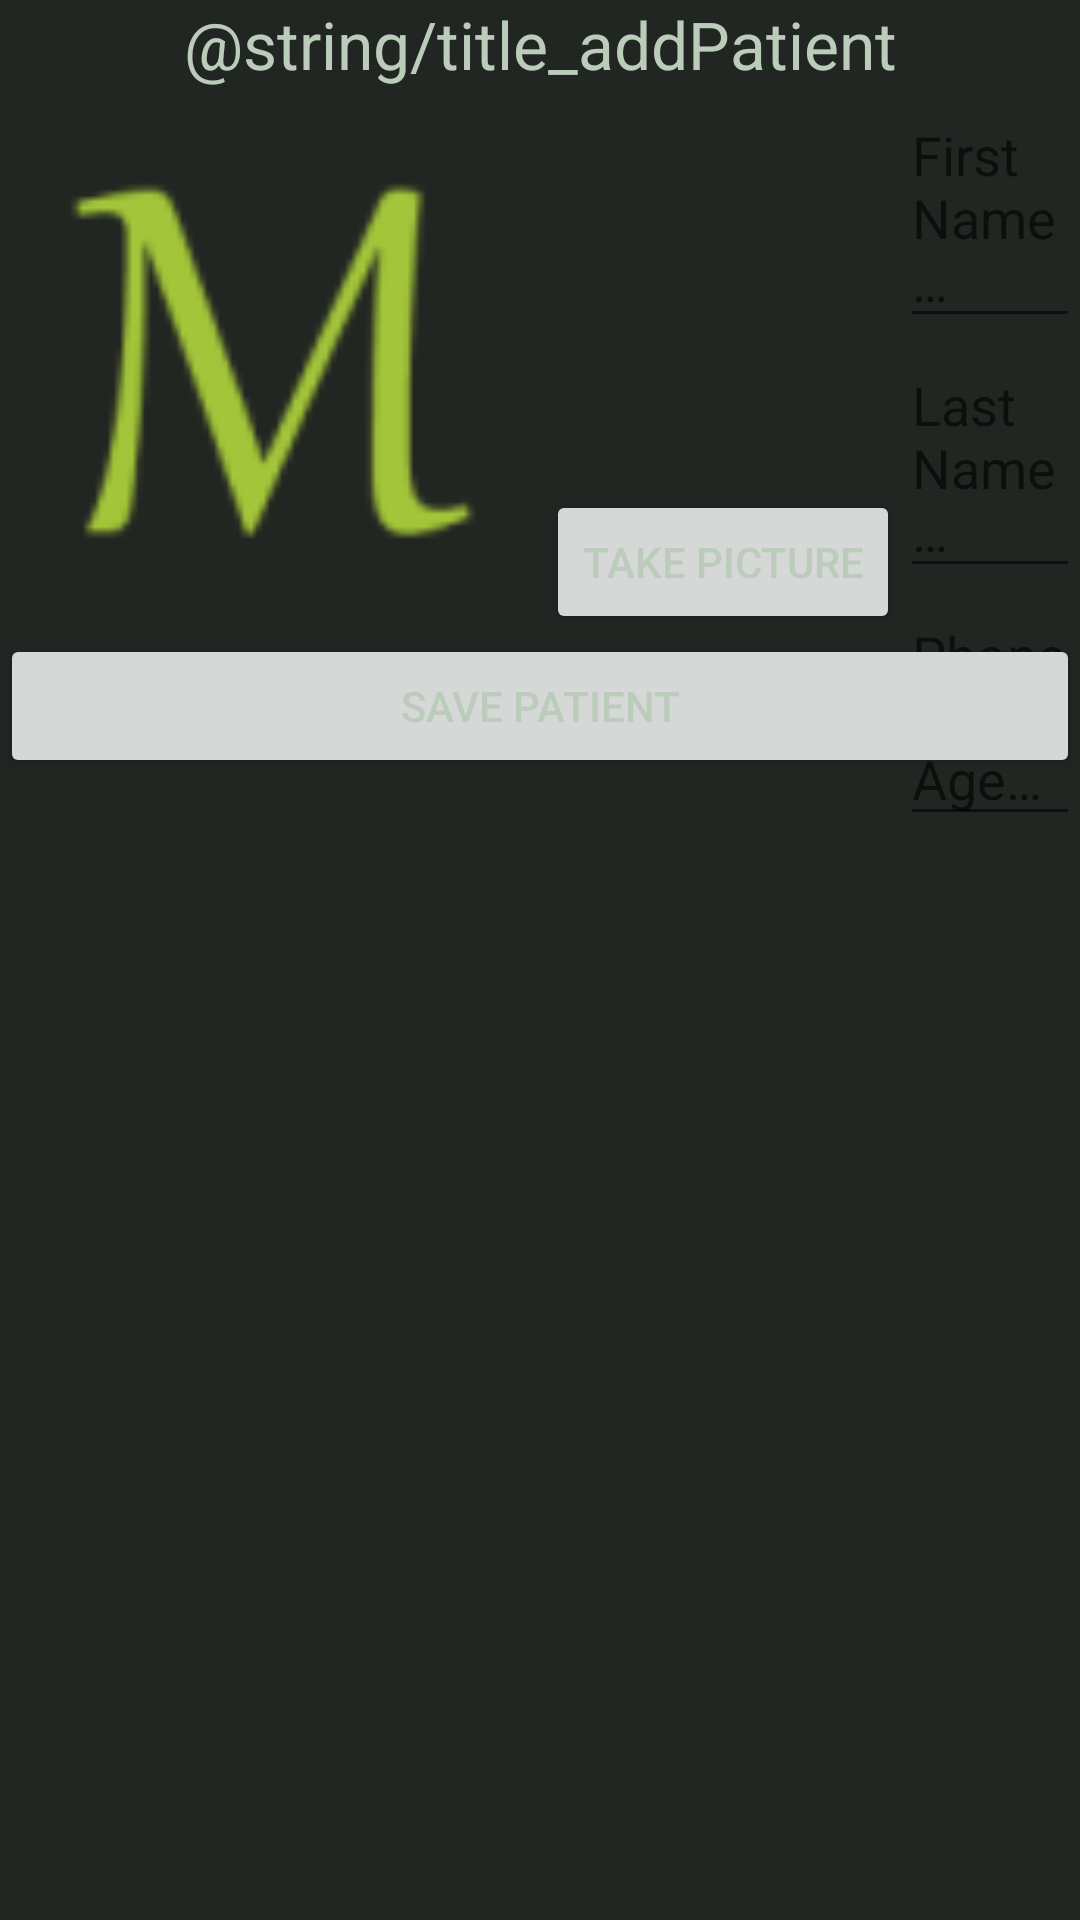

Reconstruct the res/layout file that produces this screen, plus the resources it refers to.
<!-- AndroidManifest.xml: application theme AppTheme -->
<!-- res/layout/activity_add_patient_wide.xml -->
<?xml version="1.0" encoding="utf-8"?>
<ScrollView xmlns:android="http://schemas.android.com/apk/res/android"
    android:layout_height="wrap_content"
    android:layout_width="wrap_content">

    <RelativeLayout
        android:orientation="vertical"
        android:layout_width="match_parent"
        android:layout_height="wrap_content"
        android:id="@+id/root_add_patient_activity"
        android:minWidth="500dp">

        <TextView
            android:layout_width="fill_parent"
            android:layout_height="wrap_content"
            android:textAppearance="?android:attr/textAppearanceLarge"
            android:text="@string/title_addPatient"
            android:id="@+id/addPatientTitle"
            style="g"
            android:gravity="center_horizontal"
            android:layout_alignParentTop="true"
            android:layout_alignParentLeft="true" />

        <LinearLayout
            android:orientation="horizontal"
            android:layout_width="wrap_content"
            android:layout_height="wrap_content"
            android:layout_alignParentStart="true"
            android:id="@+id/takePictureLinearLayout"
            android:layout_below="@+id/addPatientTitle"
            android:layout_alignParentLeft="true">

            <ImageView
                android:id="@+id/newPatientImage"
                android:layout_height="150dp"
                android:layout_width="150dp"
                android:layout_margin="@dimen/activity_horizontal_margin"
                android:contentDescription="@string/newPatientPicture"
                android:background="@drawable/ic_default_picture" />

            <Button
                android:layout_width="wrap_content"
                android:layout_height="wrap_content"
                android:text="@string/button_takeNewPatientPicture"
                android:id="@+id/buttonPatientPhoto"
                android:layout_gravity="bottom" />
        </LinearLayout>

        <LinearLayout
            android:layout_height="wrap_content"
            android:layout_width="wrap_content"
            android:orientation="vertical"
            android:id="@+id/takePatientDataLinearLayout"
            android:layout_below="@+id/addPatientTitle"
            android:layout_toRightOf="@+id/takePictureLinearLayout">

            <EditText
                android:layout_width="fill_parent"
                android:layout_height="wrap_content"
                android:id="@+id/addPatientFirstNameEditView"
                android:hint="@string/hint_patientFirstName" />

            <EditText
                android:layout_width="fill_parent"
                android:layout_height="wrap_content"
                android:id="@+id/addPatientLastNameEditView"
                android:hint="@string/hint_patientLastName" />

            <EditText
                android:layout_width="fill_parent"
                android:layout_height="wrap_content"
                android:inputType="phone"
                android:ems="10"
                android:id="@+id/addPatientPhoneEditText"
                android:hint="@string/hint_patientPhone" />

            <EditText
                android:layout_width="fill_parent"
                android:layout_height="wrap_content"
                android:inputType="number"
                android:ems="10"
                android:id="@+id/addPatientAgeEditText"
                android:hint="@string/hint_patientAge" />

        </LinearLayout>

        <Button
            android:layout_width="fill_parent"
            android:layout_height="wrap_content"
            android:text="@string/button_savePatient"
            android:id="@+id/buttonAddPatient"
            android:layout_gravity="center_horizontal"
            android:layout_alignParentBottom="false"
            android:layout_alignParentLeft="false"
            android:layout_centerHorizontal="true"
            android:layout_below="@+id/takePictureLinearLayout"/>
    </RelativeLayout>

</ScrollView>
<!-- resources referenced by this layout -->
<resources>
  <dimen name="activity_horizontal_margin">16dp</dimen>
  <!-- drawable ic_default_picture: png bitmap (drawable-hdpi, 2441 bytes) -->
  <string name="button_savePatient">Save patient</string>
  <string name="button_takeNewPatientPicture">Take picture</string>
  <string name="hint_patientAge">Age…</string>
  <string name="hint_patientFirstName">First Name…</string>
  <string name="hint_patientLastName">Last Name…</string>
  <string name="hint_patientPhone">Phone…</string>
  <string name="newPatientPicture">Patient picture</string>
  <style name="AppTheme" parent="Theme.AppCompat.Light.DarkActionBar">
          <item name="android:textColor">#bbccbb</item>
          <item name="android:background">#222622</item>
      </style>
</resources>
